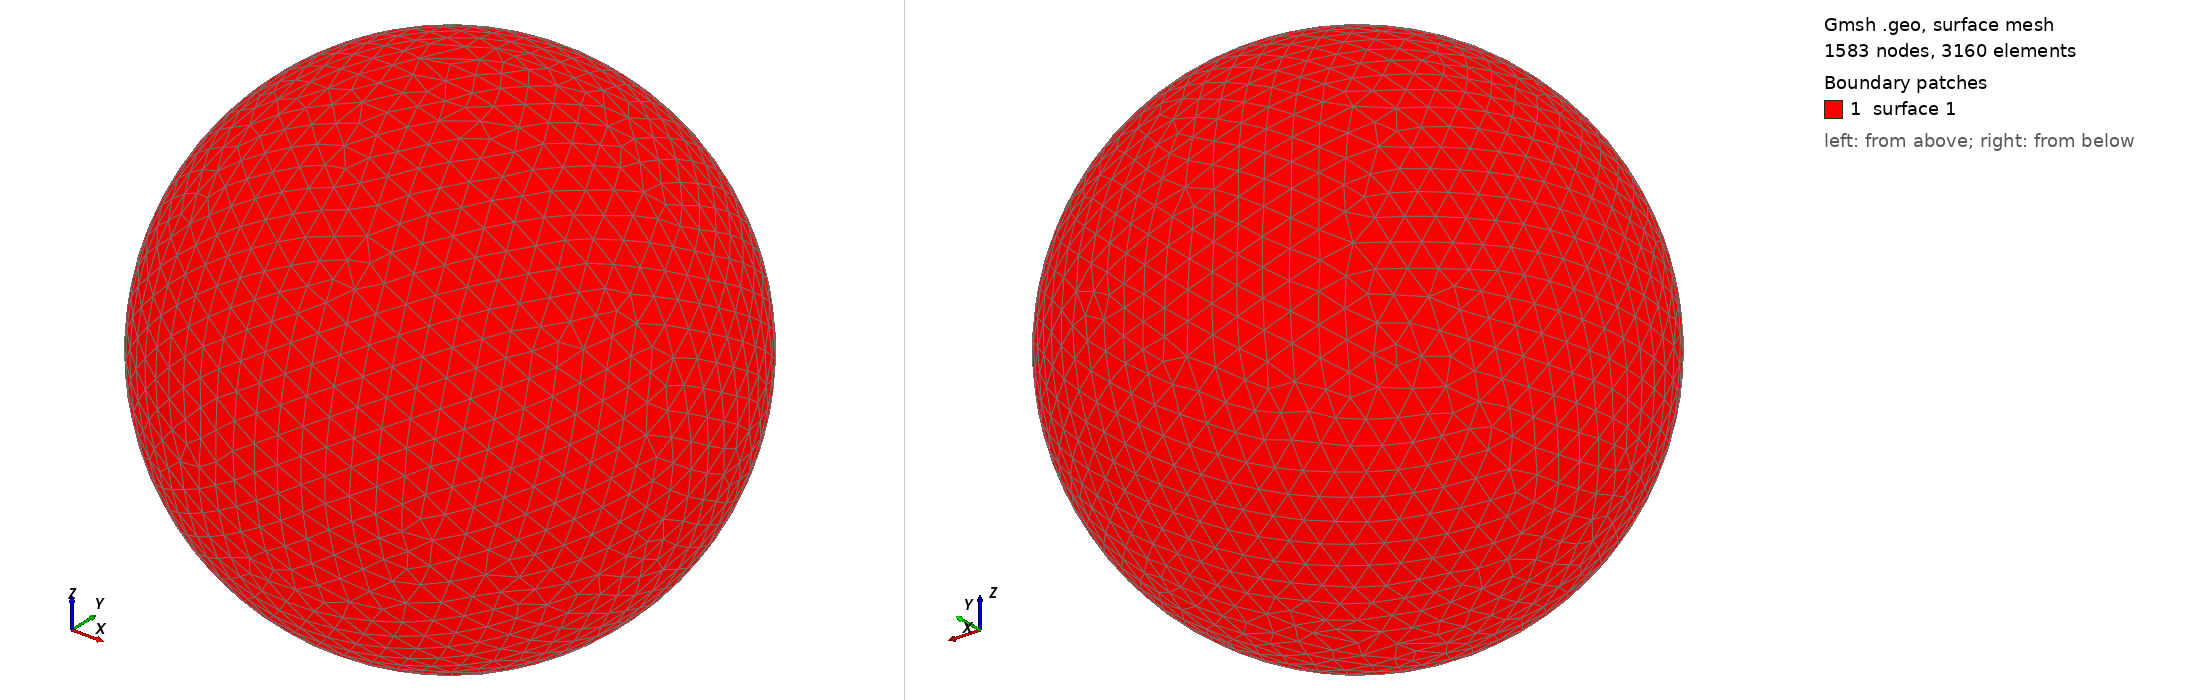

Gmsh geometry script, surface-meshed: 1583 nodes, 3160 surface elements. Boundary patches (legend numbers): 1 surface 1. Left view from above one corner, right view from below the opposite corner. The script declares no physical surfaces, so the legend lists its geometric surfaces. The drawing asked Gmsh for element sizes between 1% and 20% of the model's largest extent; the script's own settings can give other sizes.

=== shot1398.geo (drawn) ===
SetFactory("OpenCASCADE");
Point(1) = {0,0,0,0};
Sphere(1) = {0,0,0,0.04573000};
MeshSize{ PointsOf{ Surface{:}; } } = 0.004573000;
Mesh.ElementOrder=1;
Mesh.Format=39;
